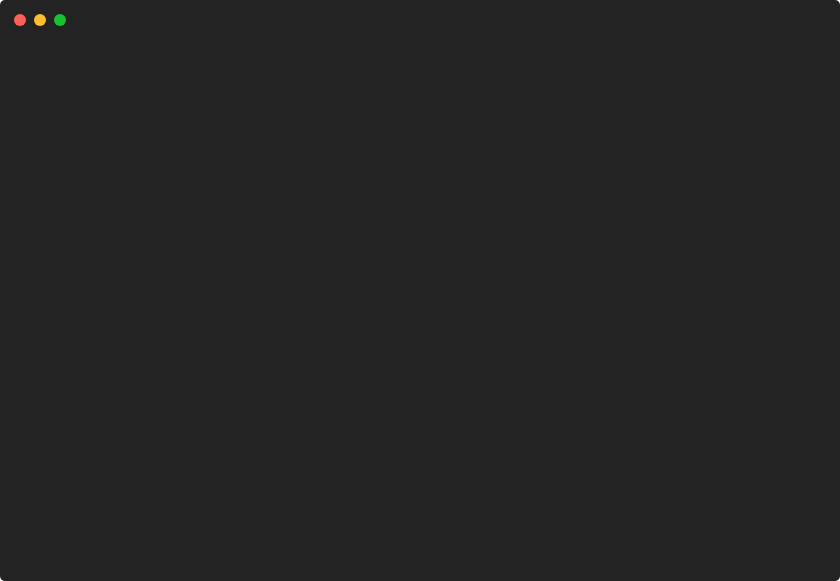
t = 0.00 s
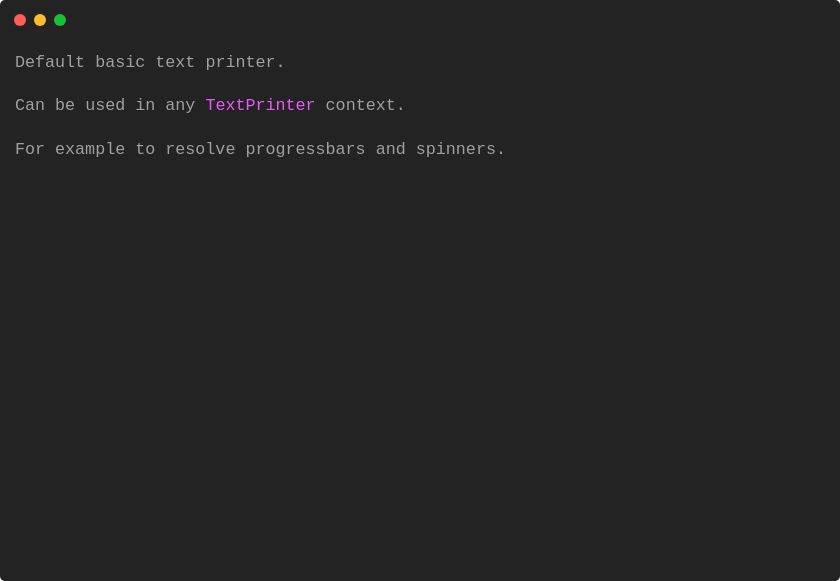
t = 0.87 s
t = 1.73 s: frame unchanged from t = 0.87 s, image omitted
t = 2.60 s: frame unchanged from t = 0.87 s, image omitted
t = 3.47 s: frame unchanged from t = 0.87 s, image omitted
t = 4.34 s: frame unchanged from t = 0.87 s, image omitted

The animated SVG that drew these frames (rendered in a browser with its animation timeline set to each time). Animation: 1 CSS @keyframes rule; one cycle of 5.20 s, repeats indefinitely.

<svg xmlns="http://www.w3.org/2000/svg" xmlns:xlink="http://www.w3.org/1999/xlink" width="840" height="581.04"><rect width="840" height="581.04" rx="5" ry="5" class="a"></rect><svg y="0%" x="0%"><circle cx="20" cy="20" r="6" class="b"></circle><circle cx="40" cy="20" r="6" class="c"></circle><circle cx="60" cy="20" r="6" class="d"></circle></svg><svg height="521.04" viewBox="0 0 80 52.104" width="800" x="15" xmlns="http://www.w3.org/2000/svg" xmlns:xlink="http://www.w3.org/1999/xlink" y="50"><style>.e, .g, .f {
	font-family:
			'Courier New'
			Roboto,
			Helvetica,
			Arial,
			sans-serif,
			'Apple Color Emoji',
			'Segoe UI Emoji' !important;
}.a{fill:rgb(35,35,35)}.b{fill:#ff5f58}.c{fill:#ffbd2e}.d{fill:#18c132}.e{font-family:'Courier New',Monaco,Consolas,Menlo,'Bitstream Vera Sans Mono','Powerline Symbols',monospace}.f{fill:rgb(160,160,160);white-space:pre}.g{fill:rgb(234,89,246);white-space:pre}.h{fill:transparent}.j{animation-duration:5.201988s;animation-iteration-count:infinite;animation-name:i;animation-timing-function:steps(1,end)}@keyframes i{0%{transform:translateX(-0px)}3.9%{transform:translateX(-80px)}100%{transform:translateX(-160px)}}</style><g font-family="'Courier New',Monaco, Consolas, Menlo, &#x27;Bitstream Vera Sans Mono&#x27;, &#x27;Powerline Symbols&#x27;, monospace" font-size="1.67" class="e"><defs><symbol id="1"><text x="0" y="1.67" class="f">Default</text><text x="8.016" y="1.67" class="f">basic</text><text x="14.027999999999999" y="1.67" class="f">text</text><text x="19.037999999999997" y="1.67" class="f">printer.</text></symbol><symbol id="2"><text x="0" y="1.67" class="f">Can</text><text x="4.008" y="1.67" class="f">be</text><text x="7.013999999999999" y="1.67" class="f">used</text><text x="12.024" y="1.67" class="f">in</text><text x="15.029999999999998" y="1.67" class="f">any</text><text x="19.037999999999997" y="1.67" class="g">TextPrinter</text><text x="31.061999999999998" y="1.67" class="f">context.</text></symbol><symbol id="3"><text x="0" y="1.67" class="f">For</text><text x="4.008" y="1.67" class="f">example</text><text x="12.024" y="1.67" class="f">to</text><text x="15.029999999999998" y="1.67" class="f">resolve</text><text x="23.045999999999996" y="1.67" class="f">progressbars</text><text x="36.071999999999996" y="1.67" class="f">and</text><text x="40.08" y="1.67" class="f">spinners.</text></symbol><symbol id="a"><rect height="24" width="80" x="0" y="0" class="h"></rect></symbol></defs><rect height="52.104" width="80" class="a"></rect><g class="j"><svg x="0" y="0" width="240"><svg x="0"><use xlink:href="#a"></use></svg><svg x="80"><use xlink:href="#a"></use><use xlink:href="#1" y="0"></use><use xlink:href="#2" y="4.342"></use><use xlink:href="#3" y="8.684"></use></svg><svg x="160"><use xlink:href="#a"></use><use xlink:href="#1" y="0"></use><use xlink:href="#2" y="4.342"></use><use xlink:href="#3" y="8.684"></use><text x="0" y="16.866999999999997" class="f">Restarting</text><text x="11.021999999999998" y="16.866999999999997" class="f">animation...</text></svg></svg></g></g></svg></svg>
